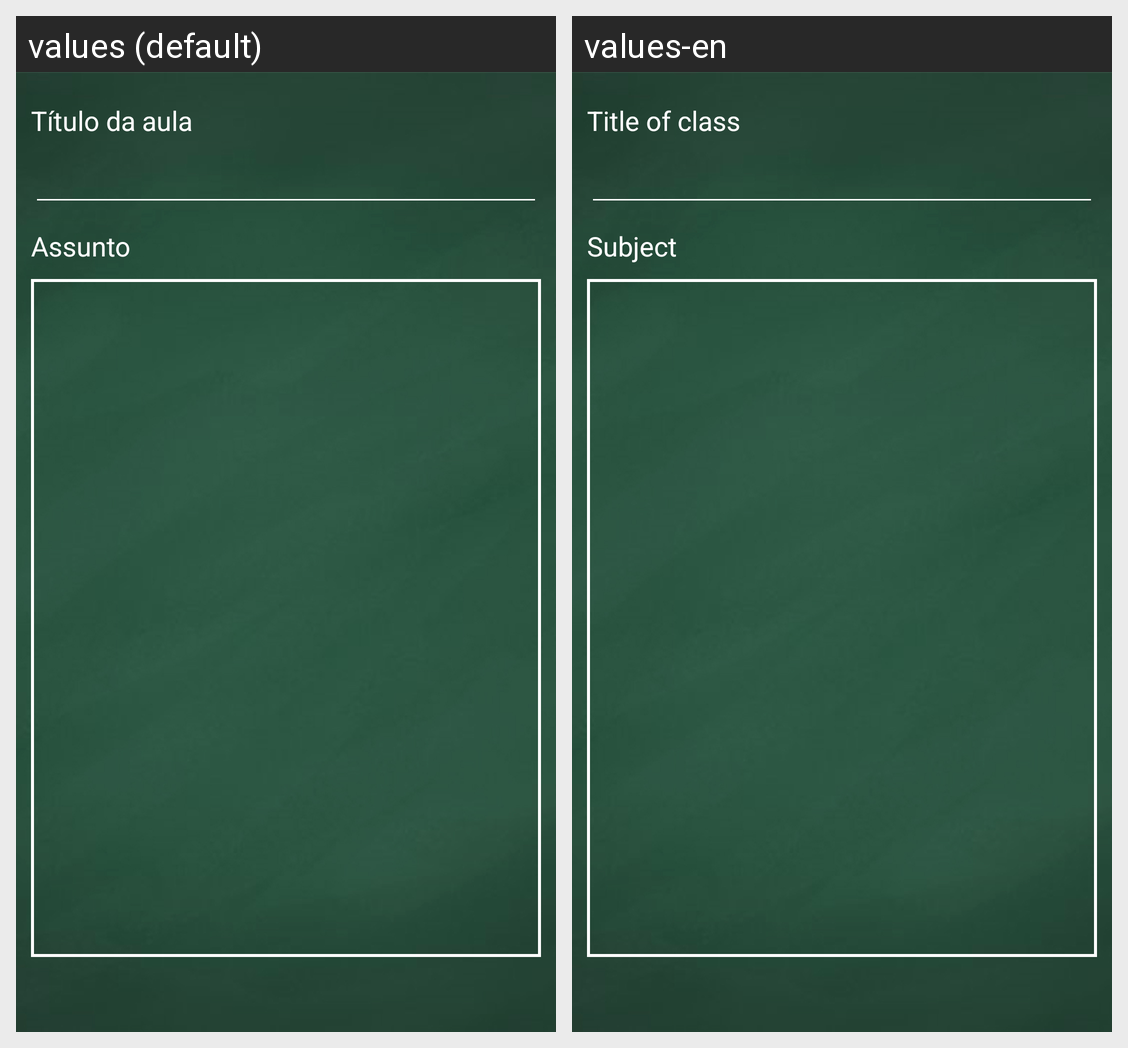

Locale-by-locale string values for the Android screen shown in this grid:
Android screen res/layout/cadastro_aula_slide1.xml rendered under 2 locales, left to right: values (default), values-en. Device: Nexus 5 (rendered at 1080×1920; each locale shown at half size, 540×960, under a caption strip naming it); theme AppTheme.NoActionBar.
Strings drawn on this screen, with the default value and each locale's value (text and hints the layout hard-codes, and strings that could not be matched under every locale, appear in the picture but are not listed):

titulo_aula
  values: Título da aula
  values-en: Title of class

assunto
  values: Assunto
  values-en: Subject
